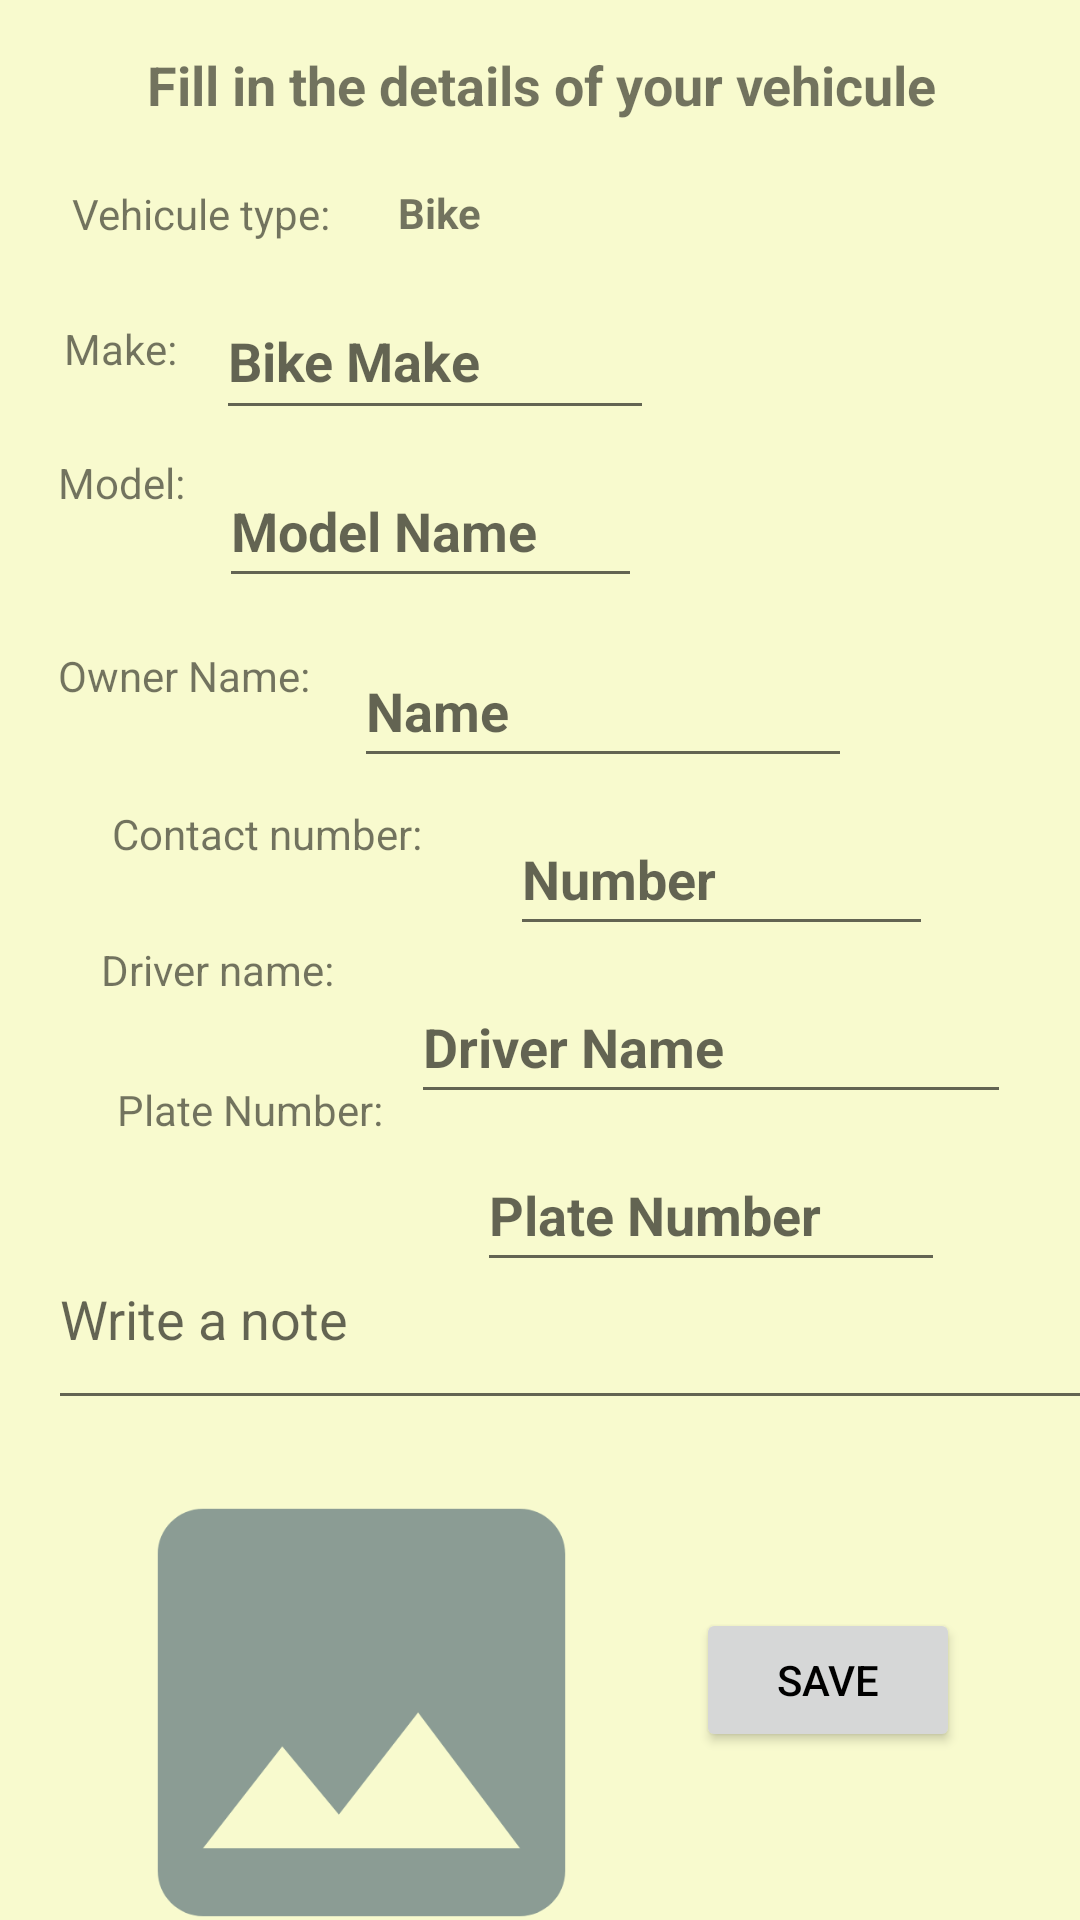

The Android layout XML behind this screen, and the referenced resources:
<!-- AndroidManifest.xml: application theme Theme.WHEELSREPUTATION -->
<!-- res/layout/fragment_add_something_stolen_bike_.xml -->
<?xml version="1.0" encoding="utf-8"?>
<androidx.constraintlayout.widget.ConstraintLayout xmlns:android="http://schemas.android.com/apk/res/android"
    xmlns:app="http://schemas.android.com/apk/res-auto"
    xmlns:tools="http://schemas.android.com/tools"
    android:layout_width="match_parent"
    android:layout_height="match_parent"
    android:background="#74F0F393"
    tools:context=".add_something_stolen_bike_Fragment">

    <Button
        android:id="@+id/button_add_stolen_bike"
        android:layout_width="wrap_content"
        android:layout_height="wrap_content"
        android:layout_marginBottom="56dp"
        android:layout_marginEnd="40dp"
        android:layout_marginRight="40dp"
        android:text="Save"
        app:layout_constraintBottom_toBottomOf="parent"
        app:layout_constraintEnd_toEndOf="parent" />

    <ImageView
        android:id="@+id/imageView_add_stolen_bike"
        android:layout_width="177dp"
        android:layout_height="163dp"
        android:layout_marginLeft="32dp"
        android:layout_marginStart="32dp"
        android:layout_marginTop="16dp"
        android:hint="click to upload image"
        app:layout_constraintStart_toStartOf="parent"
        app:layout_constraintTop_toBottomOf="@+id/editTextTextMultiLine_add_stolen_bike"
        app:srcCompat="@drawable/ic_action_name" />

    <EditText
        android:id="@+id/contact_number_value_textView_add_stolen_bike"
        android:layout_width="141dp"
        android:layout_height="48dp"
        android:hint="Number"
        android:layout_marginLeft="8dp"
        android:layout_marginStart="8dp"
        android:layout_marginTop="8dp"
        android:textStyle="bold"
        app:layout_constraintStart_toEndOf="@+id/contact_number_textView5"
        app:layout_constraintTop_toBottomOf="@+id/owner_name_value_textView_add_stolen_bike" />

    <TextView
        android:id="@+id/contact_number_textView5"
        android:layout_width="146dp"
        android:layout_height="29dp"
        android:layout_marginLeft="16dp"
        android:layout_marginStart="16dp"
        android:layout_marginTop="24dp"
        android:text="Contact number:"
        android:gravity="center"
        app:layout_constraintStart_toStartOf="parent"
        app:layout_constraintTop_toBottomOf="@+id/owner_name_textView" />

    <EditText
        android:id="@+id/plate_number_value_stolen_bike_textView_add_stolen_bike"
        android:layout_width="156dp"
        android:layout_height="48dp"
        android:layout_marginLeft="8dp"
        android:layout_marginStart="8dp"
        android:layout_marginTop="8dp"
        android:hint="Plate Number"
        android:textStyle="bold"
        app:layout_constraintStart_toEndOf="@+id/plate_number_stolen_bike_textView"
        app:layout_constraintTop_toBottomOf="@+id/driver_name_value_stolen_bike_textView2_add_stolen_bike"
        android:autofillHints="" />

    <EditText
        android:id="@+id/vehicule_type_value_textView15_add_stolen_bike"
        android:layout_width="141dp"
        android:layout_height="48dp"
        android:layout_marginLeft="8dp"
        android:layout_marginStart="8dp"
        android:layout_marginTop="8dp"
        android:hint="Model Name"
        android:textStyle="bold"
        app:layout_constraintStart_toEndOf="@+id/vehicule_model_textView"
        app:layout_constraintTop_toBottomOf="@+id/vehicule_make_value_textView14_add_stolen_bike"
        tools:ignore="TouchTargetSizeCheck" />

    <TextView
        android:id="@+id/vehicule_type_textView16"
        android:layout_width="102dp"
        android:layout_height="30dp"
        android:layout_marginLeft="16dp"
        android:layout_marginStart="16dp"
        android:layout_marginTop="16dp"
        android:gravity="center"
        android:text="Vehicule type:"
        app:layout_constraintStart_toStartOf="parent"
        app:layout_constraintTop_toBottomOf="@+id/textView3" />

    <TextView
        android:id="@+id/vehicule_model_textView"
        android:layout_width="49dp"
        android:layout_height="29dp"
        android:layout_marginLeft="16dp"
        android:layout_marginStart="16dp"
        android:layout_marginTop="16dp"
        android:gravity="center"
        android:text="Model:"
        app:layout_constraintStart_toStartOf="parent"
        app:layout_constraintTop_toBottomOf="@+id/vehicule_make_textView6" />

    <TextView
        android:id="@+id/vehicule_make_textView6"
        android:layout_width="48dp"
        android:layout_height="28dp"
        android:layout_marginLeft="16dp"
        android:layout_marginStart="16dp"
        android:layout_marginTop="16dp"
        android:gravity="center"
        android:text="Make:"
        app:layout_constraintStart_toStartOf="parent"
        app:layout_constraintTop_toBottomOf="@+id/vehicule_type_textView16" />

    <TextView
        android:id="@+id/owner_name_textView"
        android:layout_width="94dp"
        android:layout_height="28dp"
        android:layout_marginLeft="16dp"
        android:layout_marginStart="16dp"
        android:layout_marginTop="12dp"
        android:gravity="center"
        android:text="Owner Name: "
        app:layout_constraintStart_toStartOf="parent"
        app:layout_constraintTop_toBottomOf="@+id/vehicule_type_value_textView15_add_stolen_bike" />

    <EditText
        android:id="@+id/owner_name_value_textView_add_stolen_bike"
        android:layout_width="166dp"
        android:layout_height="48dp"
        android:layout_marginLeft="8dp"
        android:layout_marginStart="8dp"
        android:layout_marginTop="12dp"
        android:hint="Name"
        android:textStyle="bold"
        app:layout_constraintStart_toEndOf="@+id/owner_name_textView"
        app:layout_constraintTop_toBottomOf="@+id/vehicule_type_value_textView15_add_stolen_bike" />

    <TextView
        android:id="@+id/driver_name_stolen_bike_textView2"
        android:layout_width="113dp"
        android:layout_height="30dp"
        android:layout_marginLeft="16dp"
        android:layout_marginStart="16dp"
        android:layout_marginTop="16dp"
        android:text="Driver name:"
        android:gravity="center"
        app:layout_constraintStart_toStartOf="parent"
        app:layout_constraintTop_toBottomOf="@+id/contact_number_textView5" />

    <EditText
        android:id="@+id/vehicule_make_value_textView14_add_stolen_bike"
        android:layout_width="146dp"
        android:layout_height="49dp"
        android:layout_marginLeft="8dp"
        android:layout_marginStart="8dp"
        android:layout_marginTop="8dp"
        android:hint="Bike Make"
        android:textStyle="bold"
        app:layout_constraintStart_toEndOf="@+id/vehicule_make_textView6"
        app:layout_constraintTop_toBottomOf="@+id/vehicule_type_textView16" />

    <TextView
        android:id="@+id/plate_number_stolen_bike_textView"
        android:layout_width="135dp"
        android:layout_height="31dp"
        android:layout_marginLeft="16dp"
        android:layout_marginStart="16dp"
        android:layout_marginTop="16dp"
        android:text="Plate Number:"
        android:gravity="center"
        app:layout_constraintStart_toStartOf="parent"
        app:layout_constraintTop_toBottomOf="@+id/driver_name_stolen_bike_textView2" />

    <EditText
        android:id="@+id/editTextTextMultiLine_add_stolen_bike"
        android:layout_width="378dp"
        android:layout_height="56dp"
        android:layout_marginEnd="16dp"
        android:layout_marginLeft="16dp"
        android:layout_marginRight="16dp"
        android:layout_marginStart="16dp"
        android:layout_marginTop="32dp"
        android:gravity="start|top"
        android:hint="Write a note"
        android:inputType="textMultiLine"
        app:layout_constraintEnd_toEndOf="parent"
        app:layout_constraintHorizontal_bias="0.0"
        app:layout_constraintStart_toStartOf="parent"
        app:layout_constraintTop_toBottomOf="@+id/plate_number_stolen_bike_textView" />

    <TextView
        android:id="@+id/vehicule_type_value_stolen_bike_textView3_add_stolen_bike"
        android:layout_width="41dp"
        android:layout_height="29dp"
        android:layout_marginLeft="8dp"
        android:layout_marginStart="8dp"
        android:layout_marginTop="16dp"
        android:text="Bike"
        android:gravity="center"
        android:textStyle="bold"
        app:layout_constraintStart_toEndOf="@+id/vehicule_type_textView16"
        app:layout_constraintTop_toBottomOf="@+id/textView3" />

    <EditText
        android:id="@+id/driver_name_value_stolen_bike_textView2_add_stolen_bike"
        android:layout_width="200dp"
        android:layout_height="48dp"
        android:layout_marginLeft="8dp"
        android:layout_marginStart="8dp"
        android:layout_marginTop="8dp"
        android:hint="Driver Name"
        android:textStyle="bold"
        app:layout_constraintStart_toEndOf="@+id/driver_name_stolen_bike_textView2"
        app:layout_constraintTop_toBottomOf="@+id/contact_number_value_textView_add_stolen_bike" />

    <TextView
        android:id="@+id/textView3"
        android:layout_width="409dp"
        android:layout_height="wrap_content"
        android:layout_marginTop="16dp"
        android:gravity="center"
        android:text="Fill in the details of your vehicule"
        android:textSize="18sp"
        android:textStyle="bold"
        app:layout_constraintEnd_toEndOf="parent"
        app:layout_constraintHorizontal_bias="0.5"
        app:layout_constraintStart_toStartOf="parent"
        app:layout_constraintTop_toTopOf="parent" />


</androidx.constraintlayout.widget.ConstraintLayout>
<!-- resources referenced by this layout -->
<resources>
  <!-- drawable ic_action_name (drawable-anydpi) -->
  <vector xmlns:android="http://schemas.android.com/apk/res/android"
      android:width="24dp"
      android:height="24dp"
      android:viewportWidth="24"
      android:viewportHeight="24"
      android:tint="#6F8585"
      android:alpha="0.8">
    <group android:scaleX="1.1111112"
        android:scaleY="1.1111112"
        android:translateX="-1.3333334"
        android:translateY="-1.3333334">
      <path
          android:fillColor="@android:color/white"
          android:pathData="M21,19V5c0,-1.1 -0.9,-2 -2,-2H5c-1.1,0 -2,0.9 -2,2v14c0,1.1 0.9,2 2,2h14c1.1,0 2,-0.9 2,-2zM8.5,13.5l2.5,3.01L14.5,12l4.5,6H5l3.5,-4.5z"/>
    </group>
  </vector>
  <style name="Theme.WHEELSREPUTATION" parent="Theme.MaterialComponents.Light.DarkActionBar">
          
          <item name="colorPrimary">@color/teal_200</item>
          <item name="colorPrimaryVariant">@color/teal_200</item>
          <item name="colorOnPrimary">@color/white</item>
          
          <item name="colorSecondary">@color/teal_200</item>
          <item name="colorSecondaryVariant">@color/teal_700</item>
          <item name="colorOnSecondary">@color/black</item>
          
          <item name="android:statusBarColor" tools:targetApi="l">?attr/colorPrimaryVariant</item>
          
          <item name="android:textColorPrimary">@color/black</item>
  
          
      </style>
  <!-- not gathered from this repository: default colours our renderer supplied (Android Studio template values) -->
  <color name="teal_200">#FF03DAC5</color>
  <color name="teal_700">#FF018786</color>
  <color name="black">#FF000000</color>
  <color name="white">#FFFFFFFF</color>
</resources>
